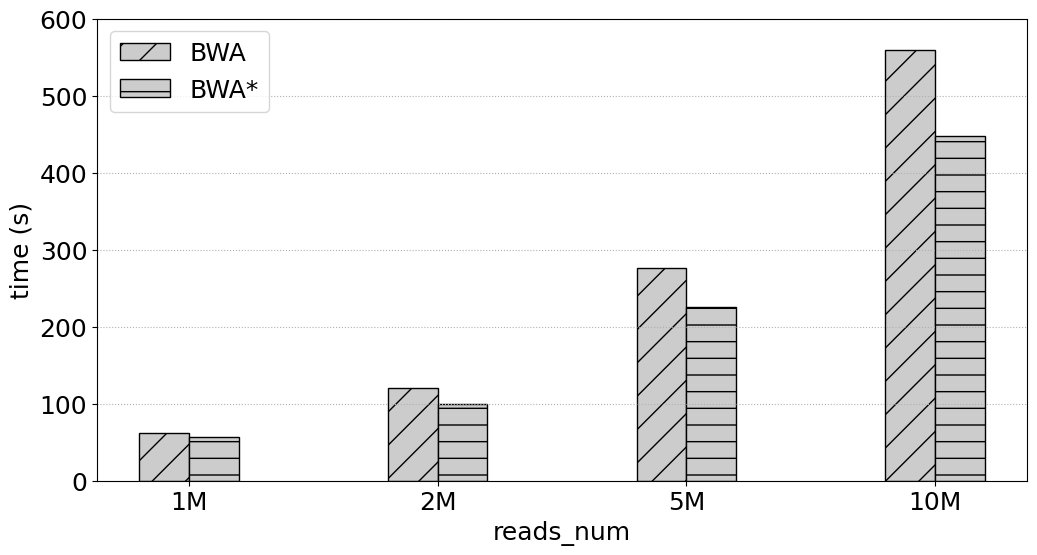

Reproduce this figure in Python.
# -*- coding:utf8 -*
# !/usr/bin/python
# -*- coding: utf-8 -*-
import numpy as np
import pandas as pd
#import brewer2mpl
import matplotlib.pyplot as plt
#plt.rc('font',family='Times New Roman')

#plt.rcParams['font.sans-serif'] = ['Times New Roman'] # 设置字体，不然中文无法显示
plt.rcParams['figure.figsize'] = (12.0, 6.0) # 设置figure_size尺寸
#plt.rcParams['figure.figsize'] = (4.0, 4.0) # 设置figure_size尺寸


#figsize(12.5, 4) # 设置 figsize
plt.rcParams['savefig.dpi'] = 500 #保存图片分辨率
plt.rcParams['figure.dpi'] = 500  #分辨率
# 默认的像素：[6.0,4.0]，分辨率为100，图片尺寸为 600&400
# 指定dpi=200，图片尺寸为 1200*800
# 指定dpi=300，图片尺寸为 1800*1200
print(plt.style.available)
plt.style.use('fast')
#plt.rcParams['image.interpolation'] = 'nearest' # 设置 interpolation style
#plt.rcParams['image.cmap'] = 'gray' # 设置 颜色 style
# 参照下方配色方案，第三参数为颜色数量，这个例子的范围是3-12，每种配色方案参数范围不相同
#bmap = brewer2mpl.get_map('Set3', 'qualitative', 10)
#colors = bmap.mpl_colors
plt.figure()
#plt.rcParams['font.sans-serif'] = ['Times New Roman']
#plt.rc('font', family='Times New Roman')
plt.rc('font', family='Times New Roman')
# 或者直接修改配色方案
#plt.rcParams['axes.color_cycle'] = colors
font_size = 18
def geomean(ls):
    n = len(ls)
    r = 1
    for i in range(n):
       r *= ls[i]
    return pow(r,1/n)

def al_mean(ls):
    return np.average(ls)

def Optimization_time_nor():
    from matplotlib import ticker
    # CONV = [0.4323,2.6223,0.2667,0.1940,0.1562,5.9893,0.3998,3.6136,1.9029,0.2530,0.4988,0.5417,0.0783,0.2424,0.2797,0.1857]
    # CONVOpt = [0.4312,2.6091,0.2649,0.2055,0.1542,5.9494,0.4627,3.7934,1.9969,0.2287,0.5379,0.5318,0.0737,0.2339,0.2656,0.1694]
    # Im2colCR = [0.8062,2.8291,0.6554,0.1638,0.1307,5.9892,0.2764,4.5594,2.2215,0.2290,0.7154,0.6816,0.0793,0.1256,0.1437,0.2626]
    # Im2colCD = [0.6808,2.5492,0.5817,0.1512,0.1074,5.8895,0.2553,4.3194,2.2165,0.5147,0.6418,0.6510,0.0780,0.1216,0.1392,0.2149]
    # AutoTVM = [1.72,2.015147, 19.82, 24.694,41.37776, 61.02]
    # AutoMCL = [1.98, 2.12359,19.98,23.877, 39.76408, 60.17]
    # bwa_total_time = [2494.481, 1828.237, 515.121, 436.176, 418.335, 387.284, 380.527, 377.038, 362.933, 378.359]
    # mt_total_time = [390.018, 324.556, 319.772, 311.825, 330.459, 324.145, 311.966, 312.974, 314.467, 313.742]
    # mt4_total_time = [202.298, 165.439, 151.472, 149.173, 145.534, 143.657, 143.025, 142.622, 143.061, 143.989]

    samse_time = [18.879,36.843,76.023,143.986]
    samse1_time = [13.962,22.347,47.911,90.818]
    samse2_time = [13.243,20.965,43.891,83.013]
    samse3_time = [14.797,18.964,32.018,53.389]
    samse4_time = [11.688,12.817,15.857,21.577]
    samse5_time = [10.730,12.602,15.029,19.498]
    bwa_time = [62.377,119.982,276.731,559.627]
    bwa4_time = [57.264,99.95,226.12,447.257]
    fig, ax = plt.subplots()
    patterns = ['/', 'o', '*','|','-','+','x', '\\']
    plt.ylabel('time (s)', fontsize=18)
    #plt.xlabel('SA_Interval', fontsize=18)
    plt.xlabel('reads_num', fontsize=18)
    #ax.yaxis.set_major_formatter(ticker.PercentFormatter(xmax=1, decimals=1))
    plt.tick_params(labelsize=18)
    plt.grid(linestyle=':', axis='y')
    x = np.arange(len(samse1_time))
    print(x)
    base = [1,1,1,1,1,1,1,1,1,1]
    #a = plt.bar(x-0.3, bwa_total_time, 0.2, color='b', label='bwa_total_time', align='center')0012.
    b = plt.bar(x-0.1, bwa_time, 0.2, hatch=patterns[0],color = '0.8',edgecolor = 'k',label='BWA', align='center')
    #c = plt.bar(x+0.1, bwa1_time, 0.2, color='r', label='bwa1_time', align='center')
    c = plt.bar(x+0.1, bwa4_time, 0.2,hatch=patterns[4],color = '0.8',edgecolor = 'black',label='BWA*', align='center')

    #d = plt.bar(x+0.3, mt4_total_time, 0.2, color='k', label='mt4_total_time', align='center')

    #b = plt.bar(x + 0.2, Nor_CONVCD, 0.2, color='tomato', label='Im2colDNMM332', align='center')
    # 设置标签
    # for i in a + b + c:
    #     h = i.get_height()
    #     plt.text(i.get_x() + i.get_width() / 2, h, '%2.2f'% (h), ha='center', va='bottom', size='18',rotation=90)
    #plt.axhline(1.0, color='red',lw=1,linestyle='--')
    plt.xticks(x, ['1M', '2M','5M','10M'],size=18,rotation=0)
    plt.ylim(0.0,600)
    plt.legend(loc='upper left', fontsize=18)
    plt.savefig('SRR26828225_bwa_bwa4.pdf',format='pdf', dpi=1000)
   #plt.show()

if __name__ == '__main__':
    Optimization_time_nor()